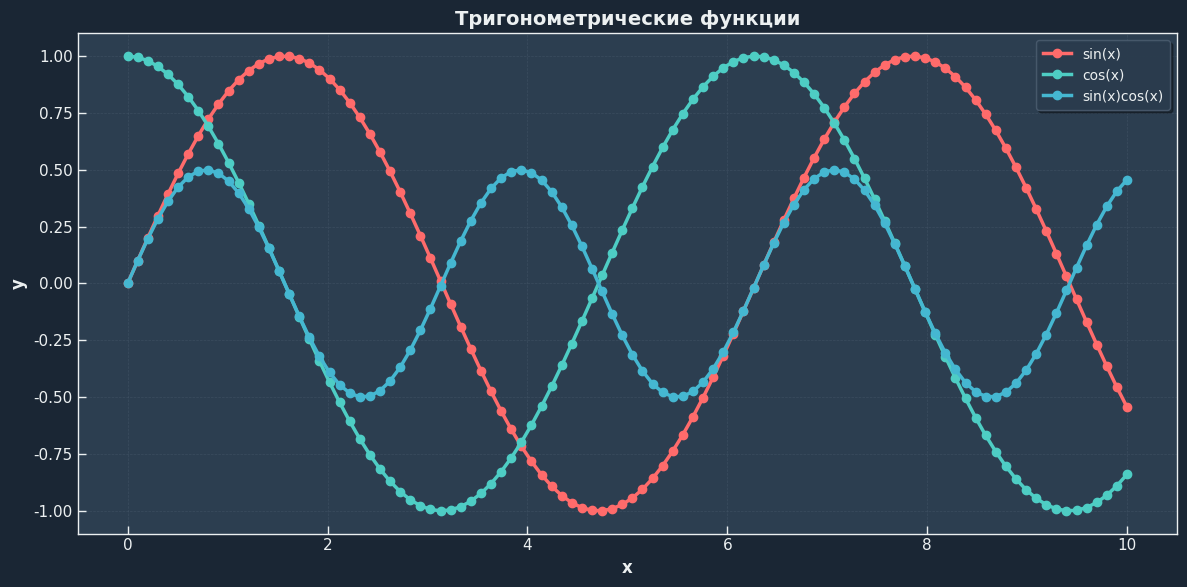

Write the Python code that produced this figure.
import matplotlib.pyplot as plt
import matplotlib.patches as patches
import numpy as np
from cycler import cycler
import matplotlib.image as mpimg
from matplotlib.offsetbox import OffsetImage, AnnotationBbox
import os
from datetime import datetime

# Базовая конфигурация (общие параметры)
base_config = {
    # ОСНОВНЫЕ ПАРАМЕТРЫ
    'figure': {
        'figsize': (12, 6),
        'dpi': 100,
        'edgecolor': 'white',
        'tight_layout': True,
        'window_title': 'Dvol'
    },

    # ШРИФТЫ
    'font': {
        'family': 'DejaVu Sans',
        'size': 11,
        'weight': 'normal',
        'title_size': 14,
        'title_weight': 'bold',
        'label_size': 12,
        'label_weight': 'bold'
    },

    # ЦВЕТА ЛИНИЙ (общие для обеих тем)
    'line_cycle': ['#FF6B6B', '#4ECDC4', '#45B7D1', '#96CEB4', '#FFE194', '#BAA6DD'],

    # ЛИНИИ И МАРКЕРЫ
    'lines': {
        'linewidth': 2.5,
        'linestyle': '-',
        'markersize': 6,
        'marker': 'o',
        'markevery': 10,
        'alpha': 1.0
    },

    # ЛЕГЕНДА
    'legend': {
        'loc': 'best',
        'fontsize': 10,
        'framealpha': 0.9,
        'fancybox': True,
        'shadow': True,
        'borderpad': 0.5,
        'labelcolor': 'text.color'
    },

    # ОСИ
    'axes': {
        'spines_visible': True,
        'spines_linewidth': 1,
        'tick_direction': 'in',
        'tick_length': 6,
        'tick_width': 1
    },

    # СОХРАНЕНИЕ
    'save': {
        'format': 'png',
        'dpi': 300,
        'bbox_inches': 'tight',
        'pad_inches': 0.1,
        'transparent': False,
        'facecolor': 'auto'
    }
}

# Светлая тема
light_theme = {
    'name': 'light',
    'figure': {
        'facecolor': '#f8f9fa',
    },
    'colors': {
        'primary': '#FF6B6B',
        'secondary': '#4ECDC4',
        'tertiary': '#45B7D1',
        'quaternary': '#96CEB4',
        'background': '#f8f9fa',
        'grid': '#dddddd',
        'text': '#2c3e50',
        'spines': '#2c3e50',
        'brand': '#2c3e50',
        'legend_bg': '#ffffff',
        'legend_edge': '#cccccc'
    },
    'grid': {
        'visible': True,
        'alpha': 0.3,
        'linestyle': '--',
        'linewidth': 0.5,
        'color': '#dddddd',
        'which': 'both'
    }
}

# Темная тема
dark_theme = {
    'name': 'dark',
    'figure': {
        'facecolor': '#1a2634',
    },
    'colors': {
        'primary': '#FF6B6B',
        'secondary': '#4ECDC4',
        'tertiary': '#45B7D1',
        'quaternary': '#96CEB4',
        'background': '#2c3e50',
        'grid': '#4a5b6e',
        'text': '#ecf0f1',  # Белый текст
        'spines': '#ecf0f1',  # Белые границы
        'brand': '#ecf0f1',  # Белый бренд
        'legend_bg': '#2c3e50',
        'legend_edge': '#4a5b6e'
    },
    'grid': {
        'visible': True,
        'alpha': 0.5,
        'linestyle': '--',
        'linewidth': 0.5,
        'color': '#4a5b6e',
        'which': 'both'
    }
}


def create_config(theme='light', logo_path=None):
    """Создает полную конфигурацию на основе выбранной темы"""

    # Выбираем тему
    if theme == 'dark':
        theme_config = dark_theme
    else:
        theme_config = light_theme

    # Объединяем с базовой конфигурацией
    config = base_config.copy()
    config['theme'] = theme_config['name']

    # Добавляем параметры фигуры из темы
    config['figure']['facecolor'] = theme_config['figure']['facecolor']

    # Добавляем цвета из темы
    config['colors'] = theme_config['colors'].copy()
    config['colors']['line_cycle'] = base_config['line_cycle']

    # Добавляем сетку из темы
    config['grid'] = theme_config['grid'].copy()

    # Добавляем параметры осей из темы
    config['axes']['spines_color'] = theme_config['colors']['spines']

    # Добавляем бренд
    config['brand'] = {
        'name': 'Dvol',
        'fontsize': 16,
        'fontweight': 'bold',
        'color': theme_config['colors']['brand'],
        'position': (0.02, 0.96),
        'use_logo': logo_path is not None and os.path.exists(logo_path),
        'logo_path': logo_path,
        'logo_size': 0.08
    }

    return config


class Visualization:

    def __init__(self, theme='light'):
        self.config = create_config(theme)
        self.theme = theme
        self._apply_config()

    def _apply_config(self):
        """Применяет конфигурацию к глобальным настройкам matplotlib"""
        config = self.config

        # Настройка шрифтов
        plt.rcParams['font.family'] = config['font']['family']
        plt.rcParams['font.size'] = config['font']['size']
        plt.rcParams['font.weight'] = config['font']['weight']
        plt.rcParams['axes.titlesize'] = config['font']['title_size']
        plt.rcParams['axes.titleweight'] = config['font']['title_weight']
        plt.rcParams['axes.labelsize'] = config['font']['label_size']
        plt.rcParams['axes.labelweight'] = config['font']['label_weight']

        # Настройка цветов
        plt.rcParams['axes.prop_cycle'] = cycler(color=config['colors']['line_cycle'])
        plt.rcParams['figure.facecolor'] = config['figure']['facecolor']
        plt.rcParams['axes.facecolor'] = config['colors']['background']
        plt.rcParams['text.color'] = config['colors']['text']

        # Настройка линий
        plt.rcParams['lines.linewidth'] = config['lines']['linewidth']
        plt.rcParams['lines.linestyle'] = config['lines']['linestyle']
        plt.rcParams['lines.markersize'] = config['lines']['markersize']
        plt.rcParams['lines.marker'] = config['lines']['marker']

        # Настройка сетки
        plt.rcParams['grid.alpha'] = config['grid']['alpha']
        plt.rcParams['grid.linestyle'] = config['grid']['linestyle']
        plt.rcParams['grid.linewidth'] = config['grid']['linewidth']
        plt.rcParams['grid.color'] = config['grid']['color']

        # Настройка осей
        plt.rcParams['axes.linewidth'] = config['axes']['spines_linewidth']
        plt.rcParams['axes.edgecolor'] = config['axes']['spines_color']
        plt.rcParams['xtick.direction'] = config['axes']['tick_direction']
        plt.rcParams['ytick.direction'] = config['axes']['tick_direction']
        plt.rcParams['xtick.major.size'] = config['axes']['tick_length']
        plt.rcParams['ytick.major.size'] = config['axes']['tick_length']
        plt.rcParams['xtick.color'] = config['colors']['text']
        plt.rcParams['ytick.color'] = config['colors']['text']

        # Явно устанавливаем цвета для label
        plt.rcParams['axes.labelcolor'] = config['colors']['text']
        plt.rcParams['axes.titlecolor'] = config['colors']['text']

        # Настройка легенды
        plt.rcParams['legend.facecolor'] = config['colors']['legend_bg']
        plt.rcParams['legend.edgecolor'] = config['colors']['legend_edge']
        plt.rcParams['legend.fontsize'] = config['legend']['fontsize']
        plt.rcParams['legend.framealpha'] = config['legend']['framealpha']
        plt.rcParams['legend.fancybox'] = config['legend']['fancybox']
        plt.rcParams['legend.shadow'] = config['legend']['shadow']
        plt.rcParams['legend.borderpad'] = config['legend']['borderpad']

        # Цвет текста в легенде
        plt.rcParams['legend.labelcolor'] = config['colors']['text']

        # Применяем конфигурацию фигуры по умолчанию
        plt.rcParams['figure.figsize'] = config['figure']['figsize']
        plt.rcParams['figure.dpi'] = config['figure']['dpi']
        plt.rcParams['savefig.facecolor'] = config['figure']['facecolor']
        plt.rcParams['figure.titlesize'] = config['font']['title_size']
        plt.rcParams['figure.titleweight'] = config['font']['title_weight']

        # НЕ отключаем панель инструментов
        plt.rcParams['toolbar'] = 'toolbar2'

    def set_theme(self, theme):
        """Переключает тему"""
        self.config = create_config(theme)
        self.theme = theme
        self._apply_config()
        print(f"✅ Тема переключена на '{theme}'")

    def _create_figure(self, *args, **kwargs):
        """Создает фигуру с правильным фоном и заголовком окна"""
        fig, ax = plt.subplots(*args, **kwargs)

        # Устанавливаем заголовок окна
        try:
            fig.canvas.manager.set_window_title(self.config['figure']['window_title'])
        except:
            pass

        # Устанавливаем цвет фона для всей фигуры
        fig.patch.set_facecolor(self.config['figure']['facecolor'])
        fig.patch.set_alpha(1.0)

        return fig, ax

    def _style_axes(self, ax):
        """Применяет стилизацию к осям"""
        for spine in ax.spines.values():
            spine.set_color(self.config['colors']['spines'])
            spine.set_linewidth(self.config['axes']['spines_linewidth'])

        ax.tick_params(colors=self.config['colors']['text'],
                       direction=self.config['axes']['tick_direction'],
                       length=self.config['axes']['tick_length'],
                       width=self.config['axes']['tick_width'])

        # Явно устанавливаем цвет для label
        ax.xaxis.label.set_color(self.config['colors']['text'])
        ax.yaxis.label.set_color(self.config['colors']['text'])
        ax.title.set_color(self.config['colors']['text'])

    def _style_legend(self, ax):
        """Применяет стилизацию к легенде"""
        legend = ax.legend()
        if legend:
            legend.get_frame().set_facecolor(self.config['colors']['legend_bg'])
            legend.get_frame().set_edgecolor(self.config['colors']['legend_edge'])
            for text in legend.get_texts():
                text.set_color(self.config['colors']['text'])

    def save_figure(self, fig, filename):
        """Сохраняет фигуру с настройками из конфига"""
        config = self.config['save']

        save_kwargs = {
            'format': config['format'],
            'dpi': config['dpi'],
            'bbox_inches': config['bbox_inches'],
            'pad_inches': config['pad_inches'],
            'transparent': config['transparent'],
            'facecolor': self.config['figure']['facecolor']
        }

        fig.savefig(filename, **save_kwargs)
        print(f"💾 График сохранен как {filename}")

    def show_vol(self, df, save_path=None):
        fig, ax = self._create_figure(figsize=(15, 6))

        bottom_y = 0
        max_bar_height = 0

        for i, (idx, row) in enumerate(df.iterrows()):
            x_pos = i
            color = self.config['colors']['primary']

            ax.plot([x_pos, x_pos], [bottom_y, bottom_y],
                    color=self.config['colors']['text'], linewidth=1)

            bar_height = row['value']
            if bar_height > max_bar_height:
                max_bar_height = bar_height

            rect = patches.Rectangle((x_pos - 0.3, 0), 0.6, bar_height,
                                     linewidth=1, edgecolor=color, facecolor=color, alpha=0.7)
            ax.add_patch(rect)

        ax.set_xlim(-1, len(df))
        ax.set_ylim(0, max_bar_height * 1.3)
        ax.set_xlabel('Время')
        ax.set_ylabel('')
        ax.set_title('Объемный график')

        self._style_axes(ax)

        plt.xticks(range(len(df)), [d.strftime('%m-%d') for d in df.index], rotation=45)

        plt.tight_layout()

        if save_path:
            self.save_figure(fig, save_path)

        plt.show()

    def show_errors(self, train_errors, val_errors, save_path=None):
        fig, ax = self._create_figure(figsize=(10, 6))

        ax.plot(list(train_errors), label='Train Loss',
                color=self.config['colors']['primary'])
        ax.plot(list(val_errors), label='Validation Loss',
                color=self.config['colors']['secondary'])
        ax.set_xlabel('Trees')
        ax.set_ylabel('MSE Loss')
        ax.set_title('Training and Test Loss over Trees')
        ax.grid(True)

        self._style_axes(ax)
        self._style_legend(ax)

        plt.tight_layout()

        if save_path:
            self.save_figure(fig, save_path)

        plt.show()

    def test(self, save_path=None):
        x = np.linspace(0, 10, 100)
        y1 = np.sin(x)
        y2 = np.cos(x)
        y3 = np.sin(x) * np.cos(x)

        fig, ax = self._create_figure(figsize=(12, 6))

        ax.plot(x, y1, label='sin(x)', color=self.config['colors']['primary'])
        ax.plot(x, y2, label='cos(x)', color=self.config['colors']['secondary'])
        ax.plot(x, y3, label='sin(x)cos(x)', color=self.config['colors']['tertiary'])

        ax.set_title('Тригонометрические функции')
        ax.set_xlabel('x')
        ax.set_ylabel('y')
        ax.grid(True)

        self._style_axes(ax)
        self._style_legend(ax)

        plt.tight_layout()

        if save_path:
            self.save_figure(fig, save_path)

        plt.show()


if __name__ == "__main__":
    v = Visualization(theme='dark')

    v.test(save_path='test_with_logo.png')
